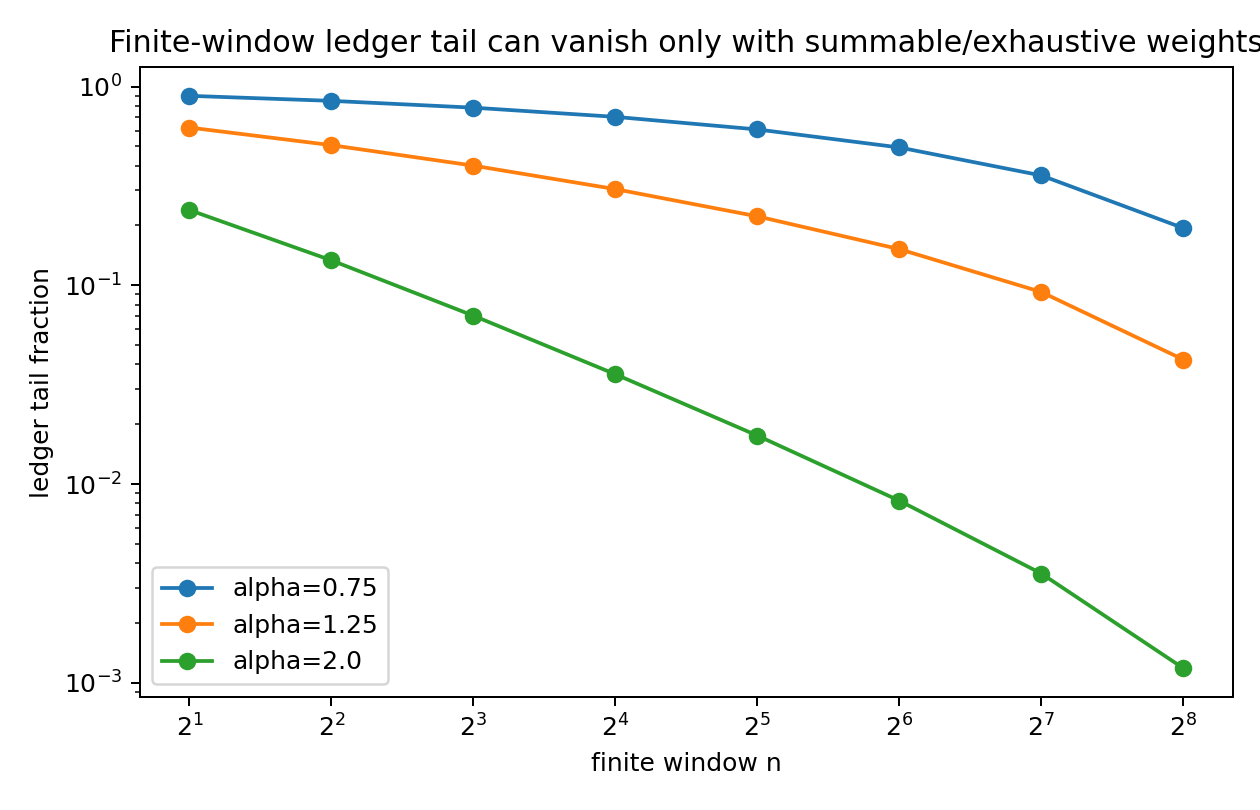

The table this chart was drawn from, first rows:
ambient_dim_proxy, window_n, alpha, tail_opnorm, ledger_tail_fraction, interpretation
8, 2, 0.75, 1.0, 0.5295, operator tail does not vanish unless win…
8, 2, 1.25, 1.0, 0.3695, operator tail does not vanish unless win…
8, 2, 2.0, 1.0, 0.1816, operator tail does not vanish unless win…
8, 4, 0.75, 1.0, 0.2958, operator tail does not vanish unless win…
8, 4, 1.25, 1.0, 0.1786, operator tail does not vanish unless win…
8, 4, 2.0, 1.0, 0.06796, operator tail does not vanish unless win…
8, 8, 0.75, 0.0, 0.0, operator tail does not vanish unless win…
8, 8, 1.25, 0.0, 0.0, operator tail does not vanish unless win…
8, 8, 2.0, 0.0, 0.0, operator tail does not vanish unless win…
16, 2, 0.75, 1.0, 0.6549, operator tail does not vanish unless win…
16, 2, 1.25, 1.0, 0.4559, operator tail does not vanish unless win…
16, 2, 2.0, 1.0, 0.211, operator tail does not vanish unless win…
16, 4, 0.75, 1.0, 0.4834, operator tail does not vanish unless win…
16, 4, 1.25, 1.0, 0.2911, operator tail does not vanish unless win…
16, 4, 2.0, 1.0, 0.1015, operator tail does not vanish unless win…
16, 8, 0.75, 1.0, 0.2665, operator tail does not vanish unless win…
16, 8, 1.25, 1.0, 0.137, operator tail does not vanish unless win…
16, 8, 2.0, 1.0, 0.03593, operator tail does not vanish unless win…
16, 16, 0.75, 0.0, 0.0, operator tail does not vanish unless win…
16, 16, 1.25, 0.0, 0.0, operator tail does not vanish unless win…
16, 16, 2.0, 0.0, 0.0, operator tail does not vanish unless win…
32, 2, 0.75, 1.0, 0.739, operator tail does not vanish unless win…
32, 2, 1.25, 1.0, 0.5135, operator tail does not vanish unless win…
32, 2, 2.0, 1.0, 0.2256, operator tail does not vanish unless win…
32, 4, 0.75, 1.0, 0.6093, operator tail does not vanish unless win…
32, 4, 1.25, 1.0, 0.3662, operator tail does not vanish unless win…
32, 4, 2.0, 1.0, 0.1181, operator tail does not vanish unless win…
32, 8, 0.75, 1.0, 0.4452, operator tail does not vanish unless win…
32, 8, 1.25, 1.0, 0.2284, operator tail does not vanish unless win…
32, 8, 2.0, 1.0, 0.05374, operator tail does not vanish unless win…
32, 16, 0.75, 1.0, 0.2437, operator tail does not vanish unless win…
32, 16, 1.25, 1.0, 0.1059, operator tail does not vanish unless win…
32, 16, 2.0, 1.0, 0.01847, operator tail does not vanish unless win…
32, 32, 0.75, 0.0, 0.0, operator tail does not vanish unless win…
32, 32, 1.25, 0.0, 0.0, operator tail does not vanish unless win…
32, 32, 2.0, 0.0, 0.0, operator tail does not vanish unless win…
64, 2, 0.75, 1.0, 0.798, operator tail does not vanish unless win…
64, 2, 1.25, 1.0, 0.5538, operator tail does not vanish unless win…
64, 2, 2.0, 1.0, 0.2329, operator tail does not vanish unless win…
64, 4, 0.75, 1.0, 0.6977, operator tail does not vanish unless win…
64, 4, 1.25, 1.0, 0.4187, operator tail does not vanish unless win…
64, 4, 2.0, 1.0, 0.1263, operator tail does not vanish unless win…
64, 8, 0.75, 1.0, 0.5707, operator tail does not vanish unless win…
64, 8, 1.25, 1.0, 0.2924, operator tail does not vanish unless win…
64, 8, 2.0, 1.0, 0.0626, operator tail does not vanish unless win…
64, 16, 0.75, 1.0, 0.4147, operator tail does not vanish unless win…
64, 16, 1.25, 1.0, 0.18, operator tail does not vanish unless win…
64, 16, 2.0, 1.0, 0.02767, operator tail does not vanish unless win…
64, 32, 0.75, 1.0, 0.2261, operator tail does not vanish unless win…
64, 32, 1.25, 1.0, 0.08286, operator tail does not vanish unless win…
64, 32, 2.0, 1.0, 0.009367, operator tail does not vanish unless win…
64, 64, 0.75, 0.0, 0.0, operator tail does not vanish unless win…
64, 64, 1.25, 0.0, 0.0, operator tail does not vanish unless win…
64, 64, 2.0, 0.0, 0.0, operator tail does not vanish unless win…
128, 2, 0.75, 1.0, 0.841, operator tail does not vanish unless win…
128, 2, 1.25, 1.0, 0.5831, operator tail does not vanish unless win…
128, 2, 2.0, 1.0, 0.2365, operator tail does not vanish unless win…
128, 4, 0.75, 1.0, 0.7619, operator tail does not vanish unless win…
128, 4, 1.25, 1.0, 0.4569, operator tail does not vanish unless win…
128, 4, 2.0, 1.0, 0.1304, operator tail does not vanish unless win…
... 30 more rows
